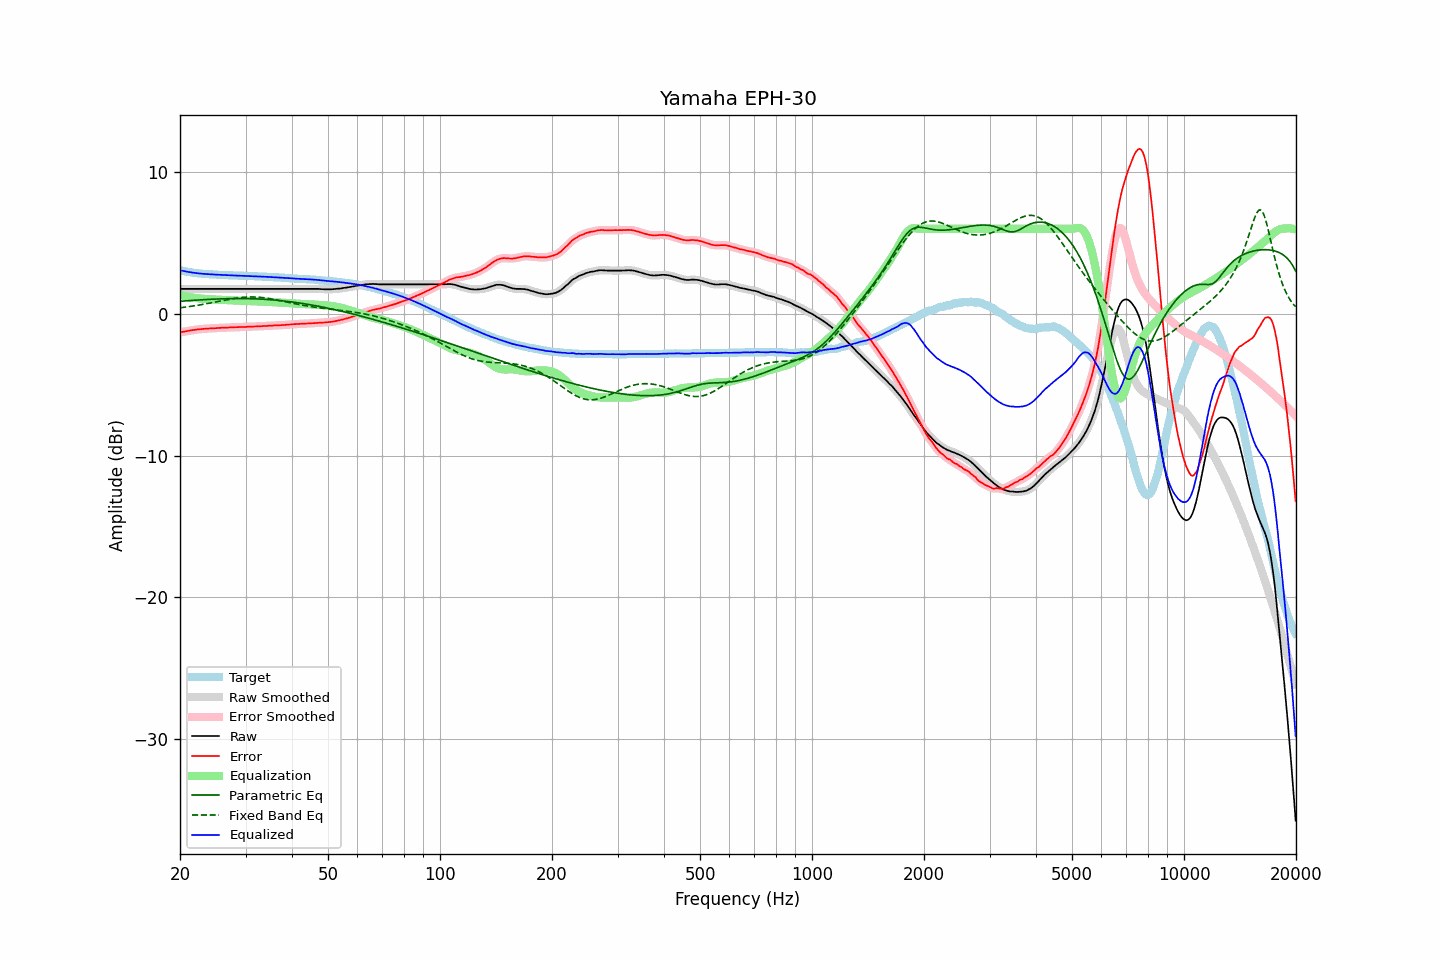

The table this chart was drawn from, first rows:
frequency, raw, error, smoothed, error_smoothed, equalization, parametric_eq, fixed_band_eq, equalized_raw, equalized_smoothed, target
20.00, 1.76, -1.31, 1.76, -1.31, 1.31, 0.88, 0.43, 3.07, 3.07, 3.07
20.20, 1.76, -1.28, 1.76, -1.29, 1.29, 0.89, 0.44, 3.05, 3.05, 3.04
20.40, 1.76, -1.26, 1.76, -1.26, 1.26, 0.90, 0.46, 3.02, 3.02, 3.02
20.61, 1.76, -1.24, 1.76, -1.24, 1.24, 0.91, 0.47, 3.00, 3.00, 3.00
20.81, 1.76, -1.22, 1.76, -1.22, 1.22, 0.92, 0.49, 2.98, 2.98, 2.98
21.02, 1.76, -1.20, 1.76, -1.20, 1.20, 0.93, 0.50, 2.96, 2.96, 2.96
21.23, 1.76, -1.18, 1.76, -1.18, 1.18, 0.94, 0.52, 2.94, 2.94, 2.94
21.44, 1.76, -1.16, 1.76, -1.16, 1.16, 0.94, 0.53, 2.92, 2.92, 2.92
21.66, 1.76, -1.14, 1.76, -1.14, 1.14, 0.95, 0.55, 2.91, 2.91, 2.90
21.87, 1.76, -1.13, 1.76, -1.13, 1.13, 0.96, 0.57, 2.89, 2.89, 2.89
22.09, 1.76, -1.11, 1.76, -1.11, 1.11, 0.97, 0.59, 2.87, 2.87, 2.87
22.31, 1.76, -1.10, 1.76, -1.10, 1.10, 0.97, 0.60, 2.86, 2.86, 2.86
22.54, 1.76, -1.09, 1.76, -1.09, 1.09, 0.98, 0.62, 2.85, 2.85, 2.85
22.76, 1.76, -1.08, 1.76, -1.08, 1.08, 0.99, 0.64, 2.84, 2.84, 2.84
22.99, 1.76, -1.07, 1.76, -1.07, 1.07, 1.00, 0.66, 2.83, 2.83, 2.83
23.22, 1.76, -1.06, 1.76, -1.06, 1.06, 1.00, 0.68, 2.82, 2.82, 2.82
23.45, 1.76, -1.05, 1.76, -1.05, 1.05, 1.01, 0.70, 2.81, 2.81, 2.81
23.69, 1.76, -1.04, 1.76, -1.04, 1.04, 1.01, 0.72, 2.80, 2.80, 2.80
23.92, 1.76, -1.04, 1.76, -1.03, 1.03, 1.02, 0.75, 2.79, 2.79, 2.80
24.16, 1.76, -1.03, 1.76, -1.03, 1.03, 1.03, 0.77, 2.79, 2.79, 2.79
24.40, 1.76, -1.02, 1.76, -1.02, 1.02, 1.03, 0.79, 2.78, 2.78, 2.79
24.65, 1.76, -1.01, 1.76, -1.02, 1.01, 1.04, 0.81, 2.77, 2.77, 2.77
24.89, 1.76, -1.01, 1.76, -1.01, 1.01, 1.04, 0.83, 2.77, 2.77, 2.77
25.14, 1.76, -1.00, 1.76, -1.00, 1.00, 1.05, 0.86, 2.76, 2.76, 2.76
25.39, 1.76, -0.99, 1.76, -0.99, 1.00, 1.05, 0.88, 2.76, 2.76, 2.75
25.65, 1.76, -0.99, 1.76, -0.99, 0.99, 1.06, 0.90, 2.75, 2.75, 2.75
25.91, 1.76, -0.98, 1.76, -0.98, 0.98, 1.06, 0.93, 2.74, 2.74, 2.74
26.16, 1.76, -0.98, 1.76, -0.98, 0.98, 1.06, 0.95, 2.74, 2.74, 2.74
26.43, 1.76, -0.98, 1.76, -0.97, 0.97, 1.07, 0.97, 2.73, 2.73, 2.74
26.69, 1.76, -0.97, 1.76, -0.97, 0.97, 1.07, 0.99, 2.73, 2.73, 2.73
26.96, 1.76, -0.97, 1.76, -0.96, 0.96, 1.07, 1.01, 2.72, 2.72, 2.73
27.23, 1.76, -0.95, 1.76, -0.96, 0.96, 1.07, 1.03, 2.72, 2.72, 2.72
27.50, 1.76, -0.95, 1.76, -0.95, 0.95, 1.08, 1.05, 2.71, 2.71, 2.71
27.77, 1.76, -0.95, 1.76, -0.95, 0.95, 1.08, 1.07, 2.71, 2.71, 2.71
28.05, 1.76, -0.94, 1.76, -0.95, 0.94, 1.08, 1.09, 2.70, 2.70, 2.70
28.33, 1.76, -0.94, 1.76, -0.94, 0.94, 1.08, 1.11, 2.70, 2.70, 2.70
28.62, 1.76, -0.94, 1.76, -0.93, 0.94, 1.08, 1.12, 2.70, 2.70, 2.70
28.90, 1.76, -0.93, 1.76, -0.93, 0.93, 1.08, 1.14, 2.69, 2.69, 2.69
29.19, 1.76, -0.93, 1.76, -0.93, 0.93, 1.08, 1.15, 2.69, 2.69, 2.69
29.48, 1.76, -0.92, 1.76, -0.92, 0.92, 1.08, 1.16, 2.69, 2.69, 2.69
29.78, 1.76, -0.92, 1.76, -0.92, 0.92, 1.08, 1.17, 2.68, 2.68, 2.68
30.08, 1.76, -0.92, 1.76, -0.92, 0.92, 1.08, 1.18, 2.68, 2.68, 2.68
30.38, 1.76, -0.91, 1.76, -0.91, 0.91, 1.07, 1.19, 2.67, 2.67, 2.67
30.68, 1.76, -0.91, 1.76, -0.91, 0.91, 1.07, 1.19, 2.67, 2.67, 2.67
30.99, 1.76, -0.91, 1.76, -0.90, 0.91, 1.07, 1.19, 2.67, 2.67, 2.67
31.30, 1.76, -0.90, 1.76, -0.90, 0.90, 1.07, 1.19, 2.66, 2.66, 2.67
31.61, 1.76, -0.89, 1.76, -0.90, 0.90, 1.06, 1.19, 2.66, 2.66, 2.65
31.93, 1.76, -0.89, 1.76, -0.89, 0.89, 1.06, 1.18, 2.65, 2.65, 2.65
32.24, 1.76, -0.89, 1.76, -0.88, 0.88, 1.05, 1.18, 2.65, 2.65, 2.65
32.57, 1.76, -0.88, 1.76, -0.88, 0.88, 1.05, 1.17, 2.64, 2.64, 2.64
32.89, 1.76, -0.87, 1.76, -0.87, 0.87, 1.04, 1.16, 2.63, 2.63, 2.63
33.22, 1.76, -0.87, 1.76, -0.87, 0.87, 1.04, 1.15, 2.63, 2.63, 2.63
33.55, 1.76, -0.86, 1.76, -0.86, 0.86, 1.03, 1.14, 2.62, 2.62, 2.62
33.89, 1.76, -0.86, 1.76, -0.86, 0.86, 1.02, 1.12, 2.62, 2.62, 2.62
34.23, 1.76, -0.85, 1.76, -0.85, 0.85, 1.02, 1.11, 2.61, 2.61, 2.61
34.57, 1.76, -0.84, 1.76, -0.84, 0.84, 1.01, 1.09, 2.60, 2.60, 2.60
34.92, 1.76, -0.84, 1.76, -0.84, 0.84, 1.00, 1.07, 2.60, 2.60, 2.60
35.27, 1.76, -0.83, 1.76, -0.83, 0.83, 0.99, 1.05, 2.59, 2.59, 2.60
35.62, 1.76, -0.82, 1.76, -0.82, 0.83, 0.98, 1.03, 2.59, 2.59, 2.58
35.97, 1.76, -0.82, 1.76, -0.82, 0.82, 0.97, 1.01, 2.58, 2.58, 2.58
... 635 more rows
